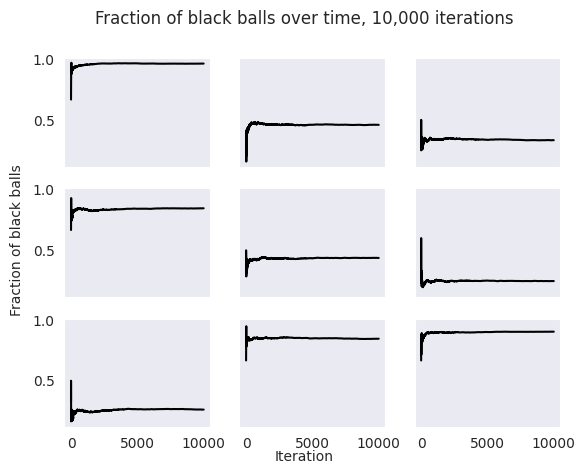
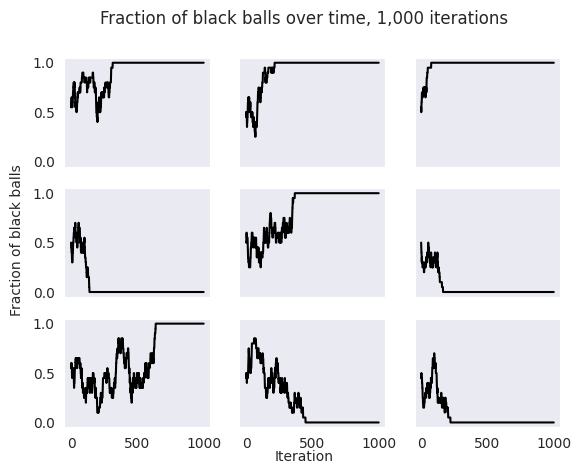

Write the Python code that produced these figures, in order.
#!/usr/bin/env python

# Bi195 - Mathematics in Biology
# Problem set 6
# [redacted]

from __future__ import division
import numpy as np
import random
import matplotlib.pyplot as plt
import seaborn as sns

sns.set_style('dark')

# Question 1: Polya's Urn

def urn_experiment(iteration_fn, initial_white, initial_black, \
    draws=10000, replicates=9):
    """
    """
    # can change to draws~=100 to better see effects
    # at earlier times
    n = int(np.ceil(np.sqrt(replicates)))
    fig, ax = plt.subplots(nrows=n, ncols=n, sharex=True, sharey=True)
    ax = ax.flatten()

    for j in range(replicates):
        num_white = initial_white
        num_black = initial_black
        fraction_black = np.zeros(draws) * np.nan

        for i in range(draws):
            dw, db = iteration_fn(num_white, num_black)
            num_white += dw
            num_black += db
            fraction_black[i] = num_black / (num_black + num_white)

        # TODO log x-axis?
        ax[j].plot(fraction_black, c='black')

    plt.suptitle('Fraction of black balls over time, {:,} iterations'.format(draws))
    fig.text(0.5, 0.04, 'Iteration', ha='center')
    fig.text(0.04, 0.5, 'Fraction of black balls', va='center', rotation='vertical')


# A
# add two of the same for each drawn
# start with one white and one black

def iteration_a(white, black):
    total = white + black
    # 0=white, 1=black
    ball = np.random.choice(2, p=[white/total, black/total])

    # effectively adding one ball of the same color
    if ball == 0:
        dw = 1
        db = 0
    elif ball == 1:
        dw = 0
        db = 1

    return dw, db

urn_experiment(iteration_a, 1, 1)

'''
There is more noise early in the process, because there are less total balls, 
so it is easier to change the proportion.

At late times, the fraction seems to remain steady around a value set early
in the process.

Each simulation does not lead to the same result. it seems possible to 
reach some kind of plateau at just about any value on [0,1].
'''


# B
# a model for genetic drift in populations of fixed size

# TODO try some w/ N = 20
N = 10

def iteration_b(white, black):
    total = white + black
    assert total == 2*N, 'total population not constant'

    # 0=white, 1=black
    ball1 = np.random.choice(2, p=[white/total, black/total])

    # to sample second ball without replacement
    if ball1 == 0:
        white -= 1
    else:
        black -= 1
    total -= 1
    ball2 = np.random.choice(2, p=[white/total, black/total])

    # if they are the same color, they are put back in
    if ball1 == ball2:
        dw = 0
        db = 0

    # otherwise, randomly pick one of the balls,
    # and put two of that color back in
    else:
        if np.random.choice([True, False]):
            dw = 1
            db = -1
        else:
            dw = -1
            db = 1

    return dw, db

urn_experiment(iteration_b, N, N, draws=1000)

'''
Unlike the previous experiment, here the total number of balls stays constant.
This means that the effect of any single draw does not diminish as the process
is repeated, so the fraction of any one color is similarly noisy throughout.

From replicates of this experiment, it seems inevitable that one color will
go extinct. In this model, there is no mechanism to favor the color with a 
lower fraction recovering from this state. It may eventually be unlikely to
draw one of the rare color, but when one is drawn, it is 50/50 as to whether
it will get subtracted from the population.
'''

plt.show()
